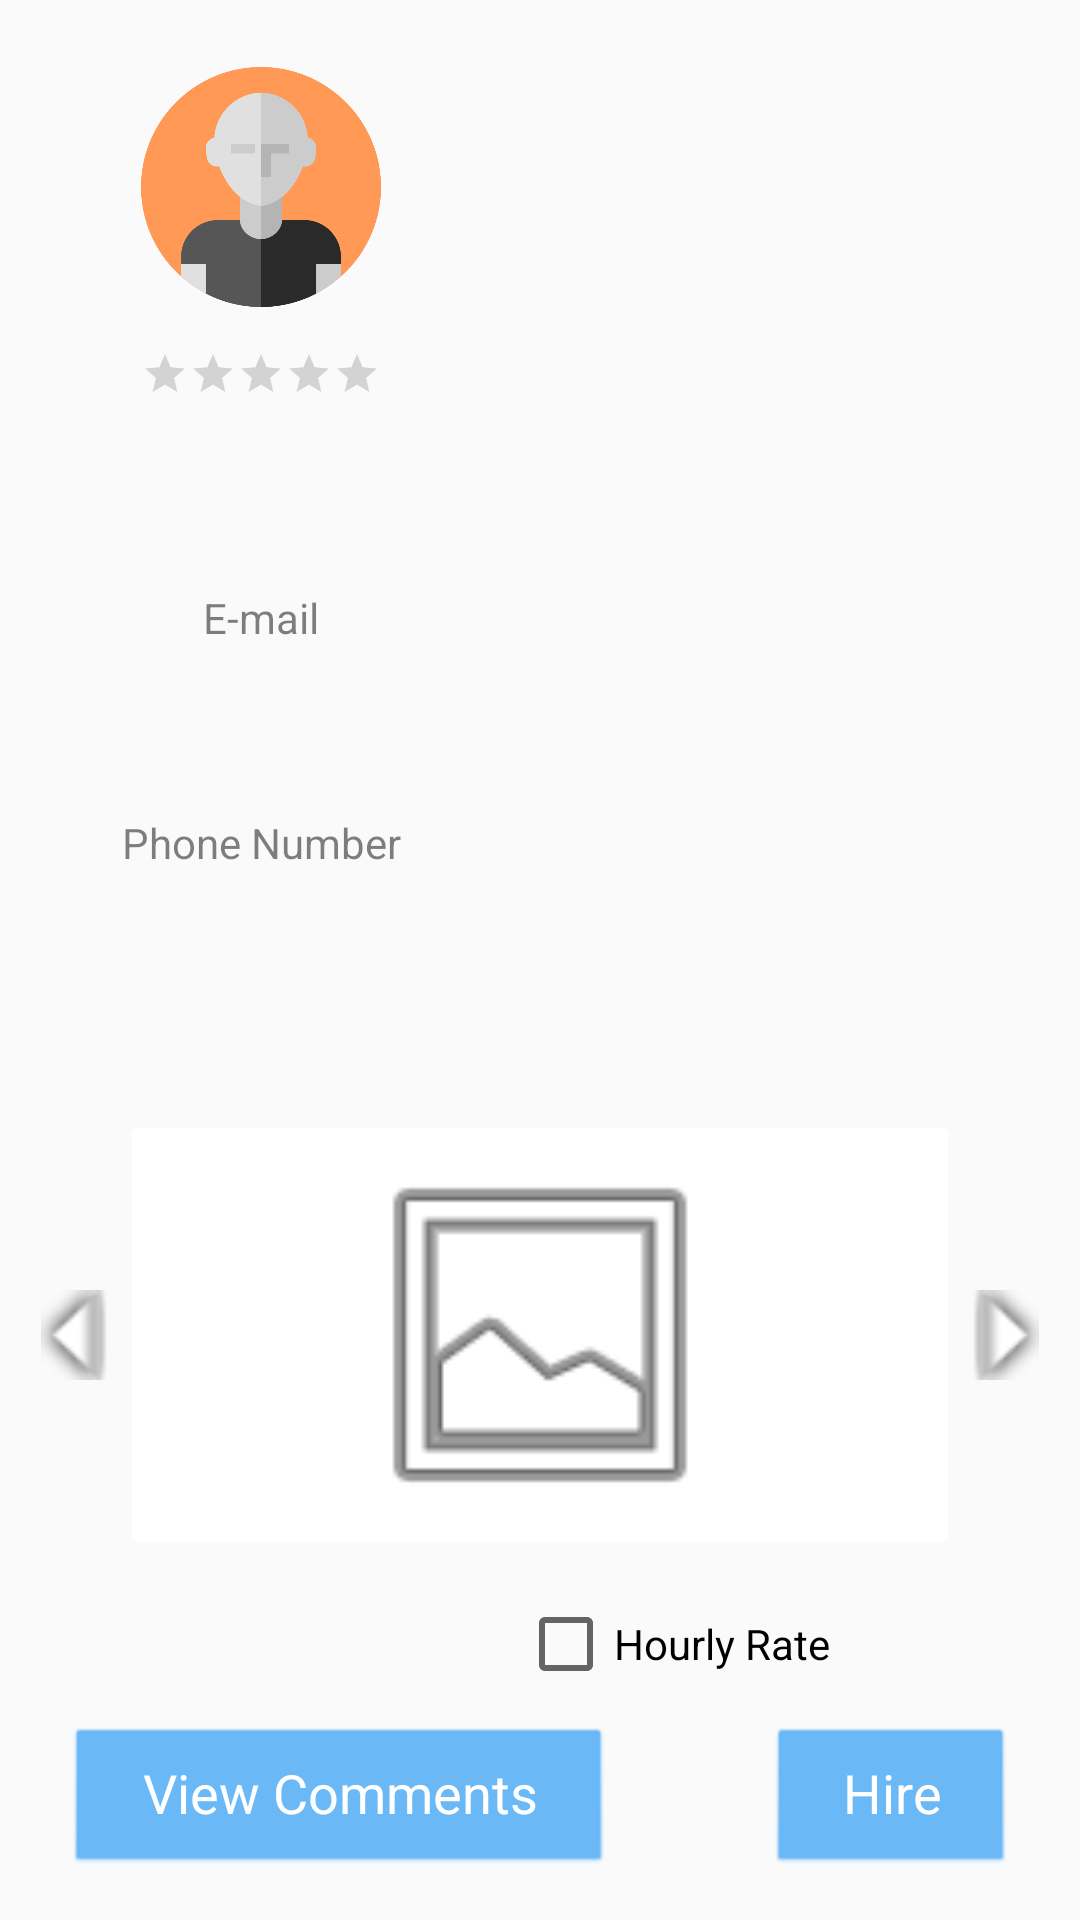

This screen was rendered from an Android layout file. Write that file and the resources it references.
<!-- AndroidManifest.xml: application theme AppTheme -->
<!-- res/layout/activity_service.xml -->
<?xml version="1.0" encoding="utf-8"?>
<androidx.constraintlayout.widget.ConstraintLayout xmlns:android="http://schemas.android.com/apk/res/android"
    xmlns:app="http://schemas.android.com/apk/res-auto"
    xmlns:tools="http://schemas.android.com/tools"
    android:layout_width="match_parent"
    android:layout_height="match_parent"
    tools:context=".Service">

    <ImageButton
        android:id="@+id/leftArrow"
        android:layout_width="30dp"
        android:layout_height="30dp"
        android:layout_marginStart="16dp"
        android:background="#00000000"
        android:contentDescription="@string/todo"
        android:rotation="-90"
        android:scaleType="fitCenter"
        android:src="@android:drawable/arrow_up_float"
        app:layout_constraintBottom_toBottomOf="@+id/servicePic"
        app:layout_constraintEnd_toStartOf="@+id/servicePic"
        app:layout_constraintHorizontal_bias="0.0"
        app:layout_constraintStart_toStartOf="parent"
        app:layout_constraintTop_toTopOf="@+id/servicePic" />

    <Button
        android:id="@+id/comments"
        style="@android:style/Widget.Button.Small"
        android:layout_width="180dp"
        android:layout_height="wrap_content"
        android:layout_marginStart="62dp"
        android:layout_marginTop="8dp"
        android:layout_marginEnd="27dp"
        android:layout_marginBottom="16dp"
        android:backgroundTint="#64B5F6"
        android:text="@string/view_comments"
        android:textAppearance="@style/TextAppearance.AppCompat.Large"
        android:textColor="#FFFFFF"
        android:textSize="18sp"
        app:layout_constraintBottom_toBottomOf="parent"
        app:layout_constraintEnd_toStartOf="@+id/comments2"
        app:layout_constraintStart_toStartOf="parent"
        app:layout_constraintTop_toBottomOf="@+id/hour_rate2" />

    <Button
        android:id="@+id/comments2"
        style="@android:style/Widget.Button.Small"
        android:layout_width="80dp"
        android:layout_height="wrap_content"
        android:layout_marginStart="27dp"
        android:layout_marginTop="8dp"
        android:layout_marginEnd="62dp"
        android:layout_marginBottom="16dp"
        android:backgroundTint="#64B5F6"
        android:text="@string/hire"
        android:textAppearance="@style/TextAppearance.AppCompat.Large"
        android:textColor="#FFFFFF"
        android:textSize="18sp"
        app:layout_constraintBottom_toBottomOf="parent"
        app:layout_constraintEnd_toEndOf="parent"
        app:layout_constraintStart_toEndOf="@+id/comments"
        app:layout_constraintTop_toBottomOf="@+id/hour_rate2" />

    <RatingBar
        android:id="@+id/ratingBar"
        style="@android:style/Widget.DeviceDefault.Light.RatingBar.Small"
        android:layout_width="80dp"
        android:layout_height="wrap_content"
        android:layout_marginTop="8dp"
        android:isIndicator="true"
        app:layout_constraintBottom_toTopOf="@+id/username2"
        app:layout_constraintEnd_toStartOf="@+id/serviceDescription"
        app:layout_constraintStart_toStartOf="parent"
        app:layout_constraintTop_toBottomOf="@+id/profilePic2" />

    <TextView
        android:id="@+id/username2"
        android:layout_width="0dp"
        android:layout_height="wrap_content"
        android:layout_marginStart="16dp"
        android:layout_marginTop="8dp"
        android:layout_marginEnd="16dp"
        android:lineSpacingExtra="0sp"
        android:lines="2"
        android:textAlignment="center"
        android:textAppearance="@style/TextAppearance.AppCompat.Medium"
        android:textColor="#000000"
        android:textSize="14sp"
        app:layout_constraintBottom_toTopOf="@+id/email3"
        app:layout_constraintEnd_toStartOf="@+id/serviceDescription"
        app:layout_constraintHorizontal_bias="0.0"
        app:layout_constraintStart_toStartOf="parent"
        app:layout_constraintTop_toBottomOf="@+id/ratingBar" />

    <TextView
        android:id="@+id/email2"
        android:layout_width="0dp"
        android:layout_height="wrap_content"
        android:layout_marginStart="16dp"
        android:layout_marginEnd="16dp"
        android:autoLink="email"
        android:lines="2"
        android:textAlignment="center"
        android:textAppearance="@style/TextAppearance.AppCompat.Medium"
        android:textColor="#000000"
        android:textSize="14sp"
        app:layout_constraintBottom_toTopOf="@+id/email4"
        app:layout_constraintEnd_toStartOf="@+id/serviceDescription"
        app:layout_constraintHorizontal_bias="0.0"
        app:layout_constraintStart_toStartOf="parent"
        app:layout_constraintTop_toBottomOf="@+id/email3" />

    <TextView
        android:id="@+id/email3"
        android:layout_width="0dp"
        android:layout_height="wrap_content"
        android:layout_marginStart="16dp"
        android:layout_marginTop="8dp"
        android:layout_marginEnd="16dp"
        android:text="@string/email"
        android:textAlignment="center"
        android:textAppearance="@style/TextAppearance.AppCompat.Medium"
        android:textColor="#80000000"
        android:textSize="14sp"
        app:layout_constraintBottom_toTopOf="@+id/email2"
        app:layout_constraintEnd_toStartOf="@+id/serviceDescription"
        app:layout_constraintHorizontal_bias="0.0"
        app:layout_constraintStart_toStartOf="parent"
        app:layout_constraintTop_toBottomOf="@+id/username2" />

    <TextView
        android:id="@+id/phoneNumber"
        android:layout_width="0dp"
        android:layout_height="wrap_content"
        android:layout_marginStart="16dp"
        android:layout_marginEnd="16dp"
        android:layout_marginBottom="32dp"
        android:autoLink="phone"
        android:lines="2"
        android:textAlignment="center"
        android:textAppearance="@style/TextAppearance.AppCompat.Medium"
        android:textColor="#000000"
        android:textSize="14sp"
        app:layout_constraintBottom_toTopOf="@+id/servicePic"
        app:layout_constraintEnd_toStartOf="@+id/serviceDescription"
        app:layout_constraintHorizontal_bias="0.1"
        app:layout_constraintStart_toStartOf="parent"
        app:layout_constraintTop_toBottomOf="@+id/email4" />

    <TextView
        android:id="@+id/price"
        android:layout_width="70dp"
        android:layout_height="wrap_content"
        android:layout_marginStart="80dp"
        android:layout_marginTop="8dp"
        android:layout_marginEnd="8dp"
        android:autoLink="phone"
        android:lines="2"
        android:textAlignment="gravity"
        android:textAppearance="@style/TextAppearance.AppCompat.Medium"
        android:textSize="14sp"
        app:layout_constraintBottom_toTopOf="@+id/comments"
        app:layout_constraintEnd_toStartOf="@+id/hour_rate2"
        app:layout_constraintStart_toStartOf="parent"
        app:layout_constraintTop_toBottomOf="@+id/servicePic" />

    <CheckBox
        android:id="@+id/hour_rate2"
        android:layout_width="wrap_content"
        android:layout_height="40dp"
        android:layout_marginStart="8dp"
        android:layout_marginTop="8dp"
        android:layout_marginEnd="80dp"
        android:clickable="false"
        android:text="@string/hourly_rate"
        app:layout_constraintBottom_toTopOf="@+id/comments2"
        app:layout_constraintEnd_toEndOf="parent"
        app:layout_constraintStart_toEndOf="@+id/price"
        app:layout_constraintTop_toBottomOf="@+id/servicePic" />

    <TextView
        android:id="@+id/email4"
        android:layout_width="0dp"
        android:layout_height="wrap_content"
        android:layout_marginStart="16dp"
        android:layout_marginTop="8dp"
        android:layout_marginEnd="16dp"
        android:text="@string/phone_number"
        android:textAlignment="center"
        android:textAppearance="@style/TextAppearance.AppCompat.Medium"
        android:textColor="#80000000"
        android:textSize="14sp"
        app:layout_constraintBottom_toTopOf="@+id/phoneNumber"
        app:layout_constraintEnd_toStartOf="@+id/serviceDescription"
        app:layout_constraintHorizontal_bias="0.0"
        app:layout_constraintStart_toStartOf="parent"
        app:layout_constraintTop_toBottomOf="@+id/email2" />

    <ImageView
        android:id="@+id/profilePic2"
        android:layout_width="80dp"
        android:layout_height="80dp"
        android:layout_marginTop="16dp"
        android:contentDescription="@string/todo"
        app:layout_constraintBottom_toTopOf="@+id/ratingBar"
        app:layout_constraintEnd_toStartOf="@+id/serviceDescription"
        app:layout_constraintStart_toStartOf="parent"
        app:layout_constraintTop_toTopOf="parent"
        app:layout_constraintVertical_bias="0"
        app:srcCompat="@drawable/icon_profile" />

    <TextView
        android:id="@+id/serviceDescription"
        android:layout_width="170dp"
        android:layout_height="310dp"
        android:layout_marginTop="16dp"
        android:layout_marginEnd="16dp"
        android:textColor="#000000"
        android:textSize="16sp"
        app:layout_constraintBottom_toTopOf="@+id/servicePic"
        app:layout_constraintEnd_toEndOf="parent"
        app:layout_constraintStart_toEndOf="@+id/phoneNumber"
        app:layout_constraintTop_toTopOf="parent"
        app:layout_constraintVertical_bias="0.0" />

    <ImageButton
        android:id="@+id/rightArrow"
        android:layout_width="30dp"
        android:layout_height="30dp"
        android:layout_marginEnd="16dp"
        android:background="#00000000"
        android:contentDescription="@string/todo"
        android:rotation="-90"
        android:scaleType="fitCenter"
        android:src="@android:drawable/arrow_down_float"
        app:layout_constraintBottom_toBottomOf="@+id/servicePic"
        app:layout_constraintEnd_toEndOf="parent"
        app:layout_constraintHorizontal_bias="1.0"
        app:layout_constraintStart_toEndOf="@+id/servicePic"
        app:layout_constraintTop_toTopOf="@+id/servicePic" />

    <ImageButton
        android:id="@+id/servicePic"
        android:layout_width="280dp"
        android:layout_height="150dp"
        android:layout_marginTop="8dp"
        android:layout_marginBottom="100dp"
        android:backgroundTint="#FFFFFF"
        android:contentDescription="@string/service_picture"
        android:scaleType="fitCenter"
        android:src="@android:drawable/ic_menu_gallery"
        app:layout_constraintBottom_toBottomOf="parent"
        app:layout_constraintEnd_toStartOf="@+id/rightArrow"
        app:layout_constraintStart_toEndOf="@+id/leftArrow"
        app:layout_constraintTop_toBottomOf="@+id/serviceDescription" />

</androidx.constraintlayout.widget.ConstraintLayout>
<!-- resources referenced by this layout -->
<resources>
  <!-- drawable icon_profile: png bitmap (drawable, 29380 bytes) -->
  <string name="email">E-mail</string>
  <string name="hire">Hire</string>
  <string name="hourly_rate">Hourly Rate</string>
  <string name="phone_number">Phone Number</string>
  <string name="service_picture">Service Picture</string>
  <string name="todo">TODO</string>
  <string name="view_comments">View Comments</string>
  <style name="AppTheme" parent="Theme.AppCompat.Light.NoActionBar">
          
          <item name="colorPrimary">#B3E5FC</item>
          <item name="colorPrimaryDark">#376181</item>
          <item name="colorAccent">#64B5F6</item>
      </style>
</resources>
